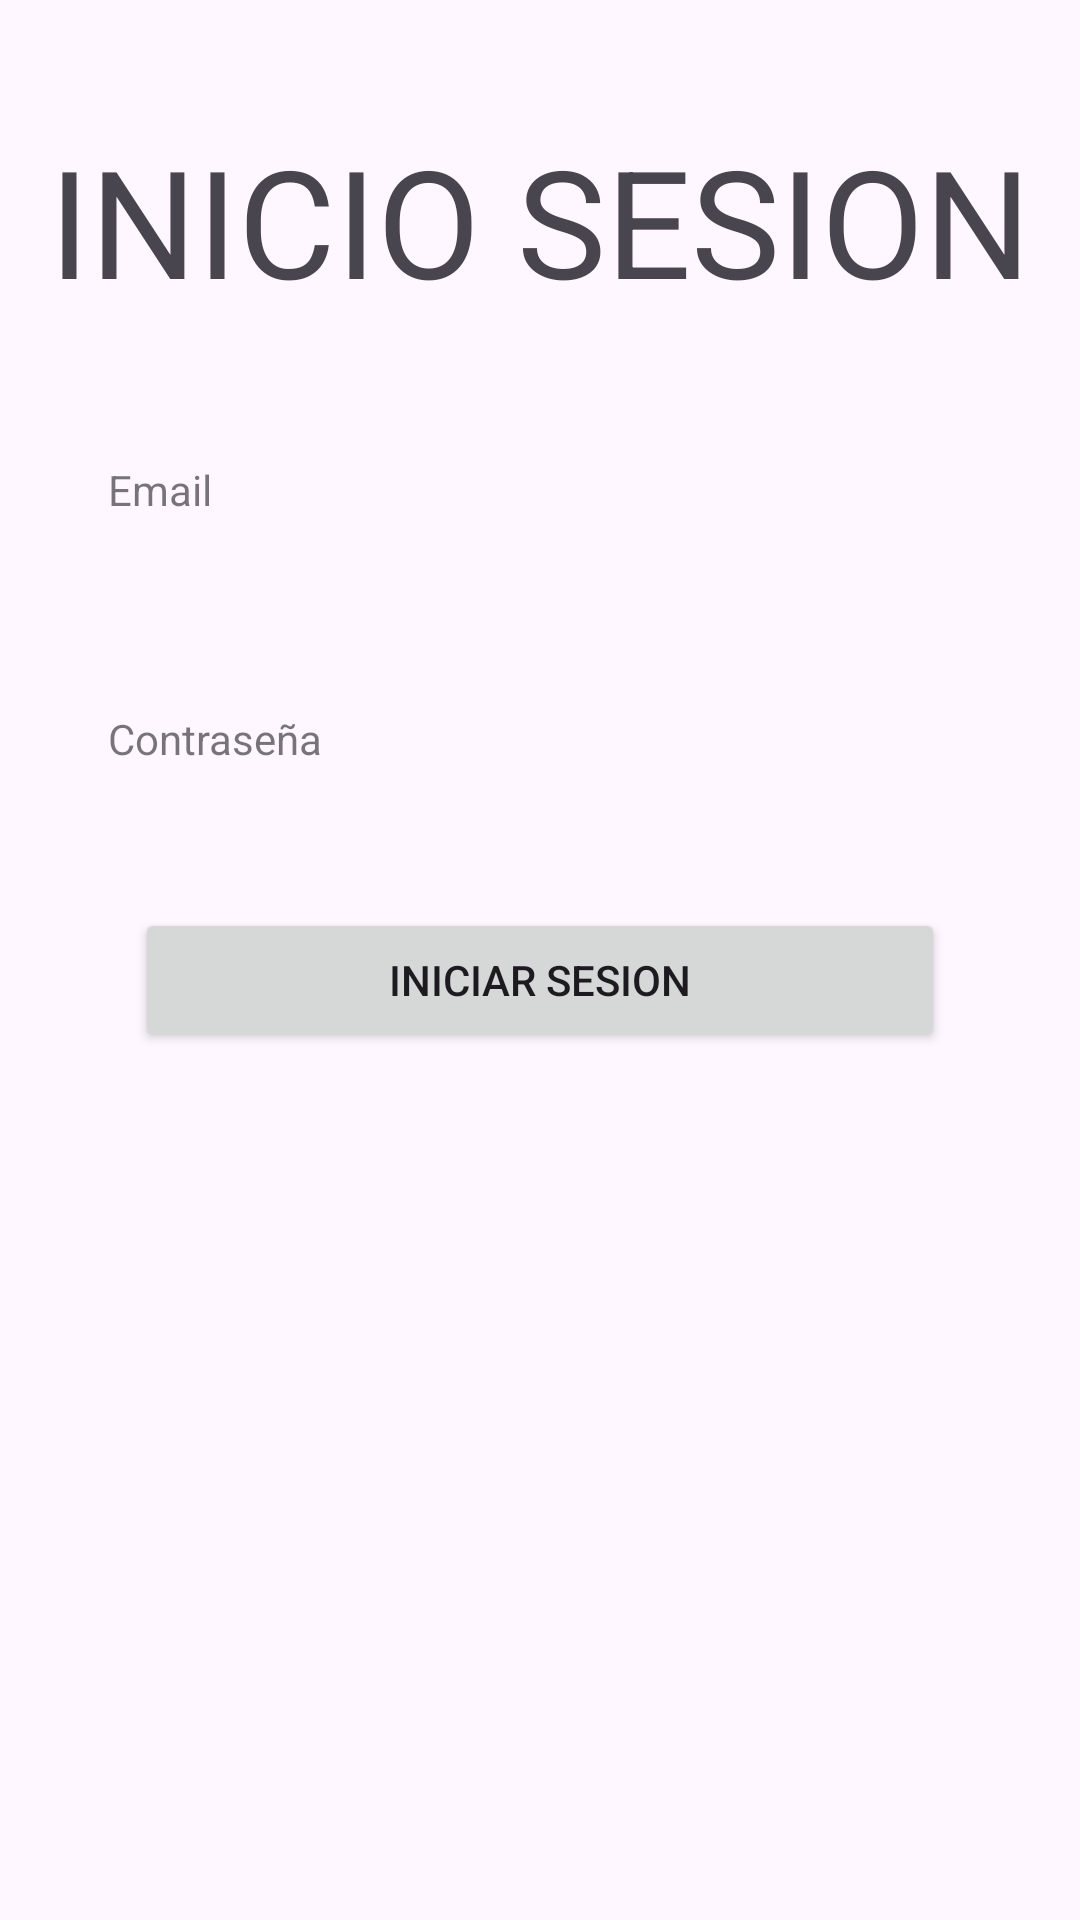

Write the Android layout XML for this screen, with the resource values it uses.
<!-- AndroidManifest.xml: application theme Theme.IncidenciasParking -->
<!-- res/layout/fragment_login.xml -->
<?xml version="1.0" encoding="utf-8"?>
<androidx.constraintlayout.widget.ConstraintLayout xmlns:android="http://schemas.android.com/apk/res/android"
    xmlns:app="http://schemas.android.com/apk/res-auto"
    xmlns:tools="http://schemas.android.com/tools"
    android:layout_width="match_parent"
    android:layout_height="match_parent"
    tools:context=".Login">

    
    <TextView
        android:id="@+id/titleIS"
        android:layout_width="match_parent"
        android:layout_height="wrap_content"
        android:layout_marginTop="40dp"
        android:text="INICIO SESION"
        android:textAlignment="center"
        android:textSize="50dp"
        app:layout_constraintEnd_toEndOf="parent"
        app:layout_constraintStart_toStartOf="parent"
        app:layout_constraintTop_toTopOf="parent" />


    <com.google.android.material.textfield.TextInputEditText
        android:id="@+id/emailIS"
        style="@style/Widget.MaterialComponents.TextInputLayout.OutlinedBox"
        android:layout_width="match_parent"
        android:layout_height="wrap_content"
        android:layout_marginStart="20dp"
        android:layout_marginTop="30dp"
        android:layout_marginEnd="20dp"
        android:hint="Email"
        app:layout_constraintEnd_toEndOf="parent"
        app:layout_constraintStart_toStartOf="parent"
        app:layout_constraintTop_toBottomOf="@+id/titleIS" />


    <com.google.android.material.textfield.TextInputEditText
        android:id="@+id/contraseñaIS"
        style="@style/Widget.MaterialComponents.TextInputLayout.OutlinedBox"
        android:layout_width="match_parent"
        android:layout_height="wrap_content"
        android:layout_marginStart="20dp"
        android:layout_marginTop="30dp"
        android:layout_marginEnd="20dp"
        android:hint="Contraseña"
        app:layout_constraintEnd_toEndOf="parent"
        app:layout_constraintStart_toStartOf="parent"
        app:layout_constraintTop_toBottomOf="@+id/emailIS" />


    <Button
        android:id="@+id/btnLogin"
        android:layout_width="match_parent"
        android:layout_height="wrap_content"
        android:layout_marginStart="45dp"
        android:layout_marginTop="30dp"
        android:layout_marginEnd="45dp"
        android:text="Iniciar sesion"
        app:layout_constraintEnd_toEndOf="parent"
        app:layout_constraintStart_toStartOf="parent"
        app:layout_constraintTop_toBottomOf="@+id/contraseñaIS" />













</androidx.constraintlayout.widget.ConstraintLayout>
<!-- resources referenced by this layout -->
<resources>
  <style name="Theme.IncidenciasParking" parent="Base.Theme.IncidenciasParking" />
  <style name="Base.Theme.IncidenciasParking" parent="Theme.Material3.DayNight.NoActionBar">
          
          
      </style>
</resources>
